Run: headless pygame with SDL's dummy video driver; simulated clock (each Clock.tick advances the game by its frame time, no real sleeping); random seed 0; keys injected as events and as key.get_pressed() state; mouse plan: one left click at the window centre at the start of phase 2, then a move to the lower-right quarter at the start of phase 3.
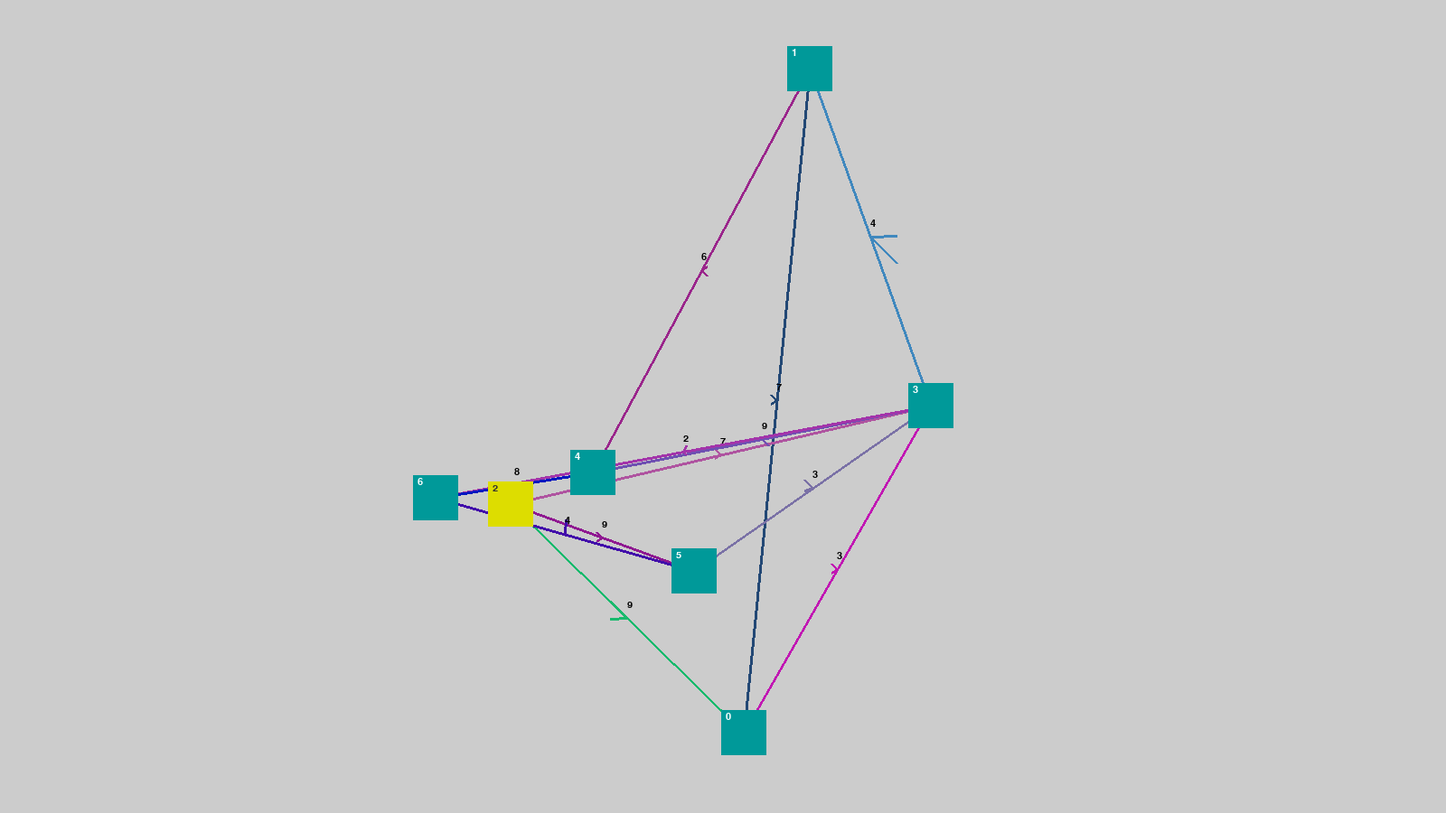
Frame 1 of 4 · flips 1–60 · no input
Frame 2 of 4 · flips 61–180 · clicked the window centre · tapped SPACE, RETURN · held RIGHT (→), D · screen unchanged from frame 1, image omitted
Frame 3 of 4 · flips 181–300 · moved the mouse to the lower-right quarter · held DOWN (↓), S · screen unchanged from frame 2, image omitted
Frame 4 of 4 · flips 301–420 · held LEFT (←), A, UP (↑), W · screen unchanged from frame 3, image omitted

The pygame program that drew these frames:

import sys
from math import pi, tan, atan
from random import randint
from time import sleep

import pygame as pgm

class Graph:
    def __init__(self) -> None:
        pgm.init()
        self.screen = pgm.display.set_mode( (1600, 900) )
        pgm.display.set_caption('draw_graph')

        self.vertices = []
        self.edges = []
        self.picked_up = None
    
    def load_g(self, G, s) -> None:
        n = 0
        for fr, to, _ in G:     n = max( n, max(fr, to) )
        n += 1
        for city_num in range(n):
            curr_left, curr_top = randint(10, 1540), randint(10, 840)
            special = city_num == s
            self.vertices.append( CitySprite(self, city_num, curr_left, curr_top, special) )

        for road_num, (fr, to, wt) in enumerate(G):
            self.edges.append( RoadSprite(self, self.vertices[fr], self.vertices[to], wt) )
        
        # for city_num, city_obj in enumerate(self.vertices):
        #     for rd in G[city_num][0]:
        #         if city_num < rd:
        #             city_obj.create_road( self.vertices[rd], True,  city_num in G[rd][0] )
        #     for rd in G[city_num][1]:
        #         if city_num < rd:
        #             city_obj.create_road( self.vertices[rd], False, city_num in G[rd][0] )

    def run_vis(self):
        while True:
            self._check_events()
            self._update_screen()
            sleep(0.03)

    def _check_events(self):
        for event in pgm.event.get():
            if   event.type == pgm.QUIT:      sys.exit()
            elif event.type == pgm.MOUSEBUTTONDOWN:
                self._check_mbd_events(event, pgm.mouse.get_pos())
            elif event.type == pgm.MOUSEBUTTONUP:
                self._check_mbu_events(event)

    def _check_mbd_events(self, event, mouse_pos):
        if self.picked_up is not None:
            self.picked_up = None
            return None
        for c_num, city_spr in enumerate(self.vertices):
            if city_spr.rect.collidepoint(mouse_pos):
                self.picked_up = c_num
                return None
        self.picked_up = None

    def _check_mbu_events(self, event):
        pass
        
    def _update_screen(self):
        self.screen.fill('#CCCCCC')
        if self.picked_up is not None:
            left, top = pgm.mouse.get_pos()
            self.vertices[self.picked_up].update_pos(left, top)

        for rd in self.edges:         rd.blitme()
        for ct in self.vertices:      ct.blitme()
        pgm.display.flip()


class Sprite:
    def __init__(self, graph) -> None:
        self.screen = graph.screen
        self.screen_rect = self.screen.get_rect()


class CitySprite(Sprite):
    def __init__(self, graph, number, left=0, top=0, special=False) -> None:
        super().__init__(graph)

        self.graph = graph
        self.screen = graph.screen
        self.colour = '#DDDD00' if special else '#009999'
        self.number = number
        self.left, self.top = left, top
        self.rect = pgm.Rect(left, top, 50, 50)
        self.text = TextSprite(graph, str(number),
                             '#333333' if special else '#FFFFFF', left+5, top+2)
    
    def blitme(self):
        pgm.draw.rect(self.screen, self.colour, self.rect)
        self.text.blitme()

    # def create_road(self, city_to, from_north, to_north):
    #     self.roads.append( RoadSprite(self.graph, self, city_to, from_north, to_north) )

    def update_pos(self, left, top):
        self.left, self.top = left, top
        self.rect = pgm.Rect(left, top, 50, 50)
        self.text.rect = pgm.Rect(left+5, top+2, 0, 0)
        # for road in self.graph.edges:
        #     if road.city1 == self or road.city2 == self:    road.bezier_points = None


class RoadSprite(Sprite):
    def __init__(self, graph, city_from, city_to, weight) -> None:
        super().__init__(graph)
        
        self.screen = graph.screen
        
        self.city_from, self.city_to = city_from, city_to
        self.weight = weight

        self.text = TextSprite(graph, str(weight), '#000000', 5, 2, font='Arial')

        # self.bezier_points = None
        self.colour = (randint(0, 200), randint(0, 200), randint(100, 200))

    def cubic_bezier(self, p_0, p_1, p_2, p_3, iters=10, pcs=5):
        def bsearch(x):
            N = len(cumul_dist_LUT)
            i = N//2
            step = N//4
            while True:
                if i+1 < N and cumul_dist_LUT[i] <= x and cumul_dist_LUT[i+1] > x:
                    return i if x-cumul_dist_LUT[i] < cumul_dist_LUT[i+1]-x else i+1
                elif cumul_dist_LUT[i] > x:   i -= step
                elif cumul_dist_LUT[i] < x:   i += step
                else:   print('weird')
                step = step//2 if step > 1 else step
        P = lambda t, c0, c1, c2, c3: (-t**3+3*t**2-3*t+1)*c0 + (3*t**3-6*t**2+3*t)*c1 + (-3*t**3+3*t**2)*c2 + (t**3)*c3
        dist = lambda p1, p2: ((p1[0]-p2[0])**2 + (p1[1]-p2[1])**2)**0.5
        cumul_dist_LUT = [0]
        prev_point, prev_dist = p_0, 0
        for i in range(1, iters+1):
            point = (P(i/iters, p_0[0], p_1[0], p_2[0], p_3[0]), P(i/iters, p_0[1], p_1[1], p_2[1], p_3[1]))
            # print(f't={i/iters} point={point}')
            cumul_dist_LUT.append(dist(point, prev_point) + prev_dist)
            prev_point, prev_dist = point, cumul_dist_LUT[-1]
        # print(cumul_dist_LUT)

        draw_points = [p_0]
        d = prev_dist/(pcs+1)
        for i in range(pcs):
            t = bsearch(d*(i+1))/iters
            point = (P(t, p_0[0], p_1[0], p_2[0], p_3[0]), P(t, p_0[1], p_1[1], p_2[1], p_3[1]))
            # print(t, point)
            draw_points.append(point)
        draw_points.append(p_3)
        return draw_points

    def blitme(self):
        line_data = [(self.city_from.left+25, self.city_from.top+25),
                     (self.city_to.left+25, self.city_to.top+25)]
        pgm.draw.lines( self.screen, self.colour, False, line_data, 3 )
        avg = lambda x, y: (x+y)//2
        slope = lambda l: (l[1][1]-l[1][0]) / (l[0][1]-l[0][0]) if l[0][1] != l[0][0] else (float)('inf')
        alpha = atan(slope(line_data))
        dir_1, dir_2 = tan(alpha+(pi/4)), tan(alpha-(pi/4))
        c_left, c_top = avg(self.city_from.left+25, self.city_to.left+25), avg(self.city_from.top+25, self.city_to.top+25)
        line_1 = [(c_left, c_top), (c_left+5*dir_1, c_top+5*dir_1)]
        line_2 = [(c_left, c_top), (c_left+5*dir_1, c_top+5*dir_2)]
        pgm.draw.lines( self.screen, self.colour, False, line_1, 3 )
        pgm.draw.lines( self.screen, self.colour, False, line_2, 3 )
        self.text.rect = pgm.Rect(c_left, c_top-20, 0, 0)
        self.text.blitme()
        # if self.bezier_points is None:
        #     p_0 = (self.city1.left+25, self.city1.top+25)
        #     p_1 = (randint(0, 1599), randint(0, 899))
        #     p_2 = (900, 470)
        #     p_3 = (self.city2.left+25, self.city2.top+25)
        #     self.bezier_points = self.cubic_bezier( p_0, p_1, p_2, p_3, iters=100, pcs=100 )
        # pgm.draw.lines( self.screen, self.colour, False, self.bezier_points, 3 )


class TextSprite(Sprite):
    def __init__(self, graph, string, clr, left, top, font='Arial Black') -> None:
        super().__init__(graph)

        self.screen = graph.screen
        self.rect = pgm.Rect(left, top, 0, 0)
        self.image = pgm.font.SysFont(font, 16).render(string, True, clr)

    def blitme(self):
        self.screen.blit(self.image, self.rect)


# def describe_graph( G ):
#     for ct, (con_n, con_s) in enumerate( G ):
#         print(f'city {ct}:\n\tnorth gate:')
#         for con_to in con_n:
#             print(f'\t\t-> {con_to} ({"N" if ct in G[con_to][0] else "S"})')

#         print(f'\tsouth gate:')
#         for con_to in con_s:
#             print(f'\t\t-> {con_to} ({"N" if ct in G[con_to][0] else "S"})')
#         print()

# def cubic_bezier(p_0, p_1, p_2, p_3, iters=10, pcs=5):
#         def bsearch(x):
#             N = len(cumul_dist_LUT)
#             i = N//2
#             step = N//4
#             while True:
#                 if i+1 < N and cumul_dist_LUT[i] <= x and cumul_dist_LUT[i+1] > x:
#                     return i if x-cumul_dist_LUT[i] < cumul_dist_LUT[i+1]-x else i+1
#                 elif cumul_dist_LUT[i] > x:   i -= step
#                 elif cumul_dist_LUT[i] < x:   i += step
#                 else:   print('weird')
#                 step = step//2 if step > 1 else step
#         P = lambda t, c0, c1, c2, c3: (-t**3+3*t**2-3*t+1)*c0 + (3*t**3-6*t**2+3*t)*c1 + (-3*t**3+3*t**2)*c2 + (t**3)*c3
#         dist = lambda p1, p2: ((p1[0]-p2[0])**2 + (p1[1]-p2[1])**2)**0.5
#         cumul_dist_LUT = [0]
#         prev_point, prev_dist = p_0, 0
#         for i in range(1, iters+1):
#             point = (P(i/iters, p_0[0], p_1[0], p_2[0], p_3[0]), P(i/iters, p_0[1], p_1[1], p_2[1], p_3[1]))
#             # print(f't={i/iters} point={point}')
#             cumul_dist_LUT.append(dist(point, prev_point) + prev_dist)
#             prev_point, prev_dist = point, cumul_dist_LUT[-1]
#         # print(cumul_dist_LUT)

#         draw_points = [p_0]
#         d = prev_dist/(pcs+1)
#         for i in range(pcs):
#             t = bsearch(d*(i+1))/iters
#             point = (P(t, p_0[0], p_1[0], p_2[0], p_3[0]), P(t, p_0[1], p_1[1], p_2[1], p_3[1]))
#             # print(t, point)
#             draw_points.append(point)
#         draw_points.append(p_3)
#         return draw_points
        

if __name__ == '__main__':
    G = [(0,1,7),(0,3,3),(1,3,4),(1,4,6),(2,0,9),(2,3,7),(2,5,9),
         (3,4,9),(3,6,2),(5,3,3),(5,6,4),(6,4,8)]
    s = 2
    graphvis = Graph()
    graphvis.load_g(G, s)
    graphvis.run_vis()
